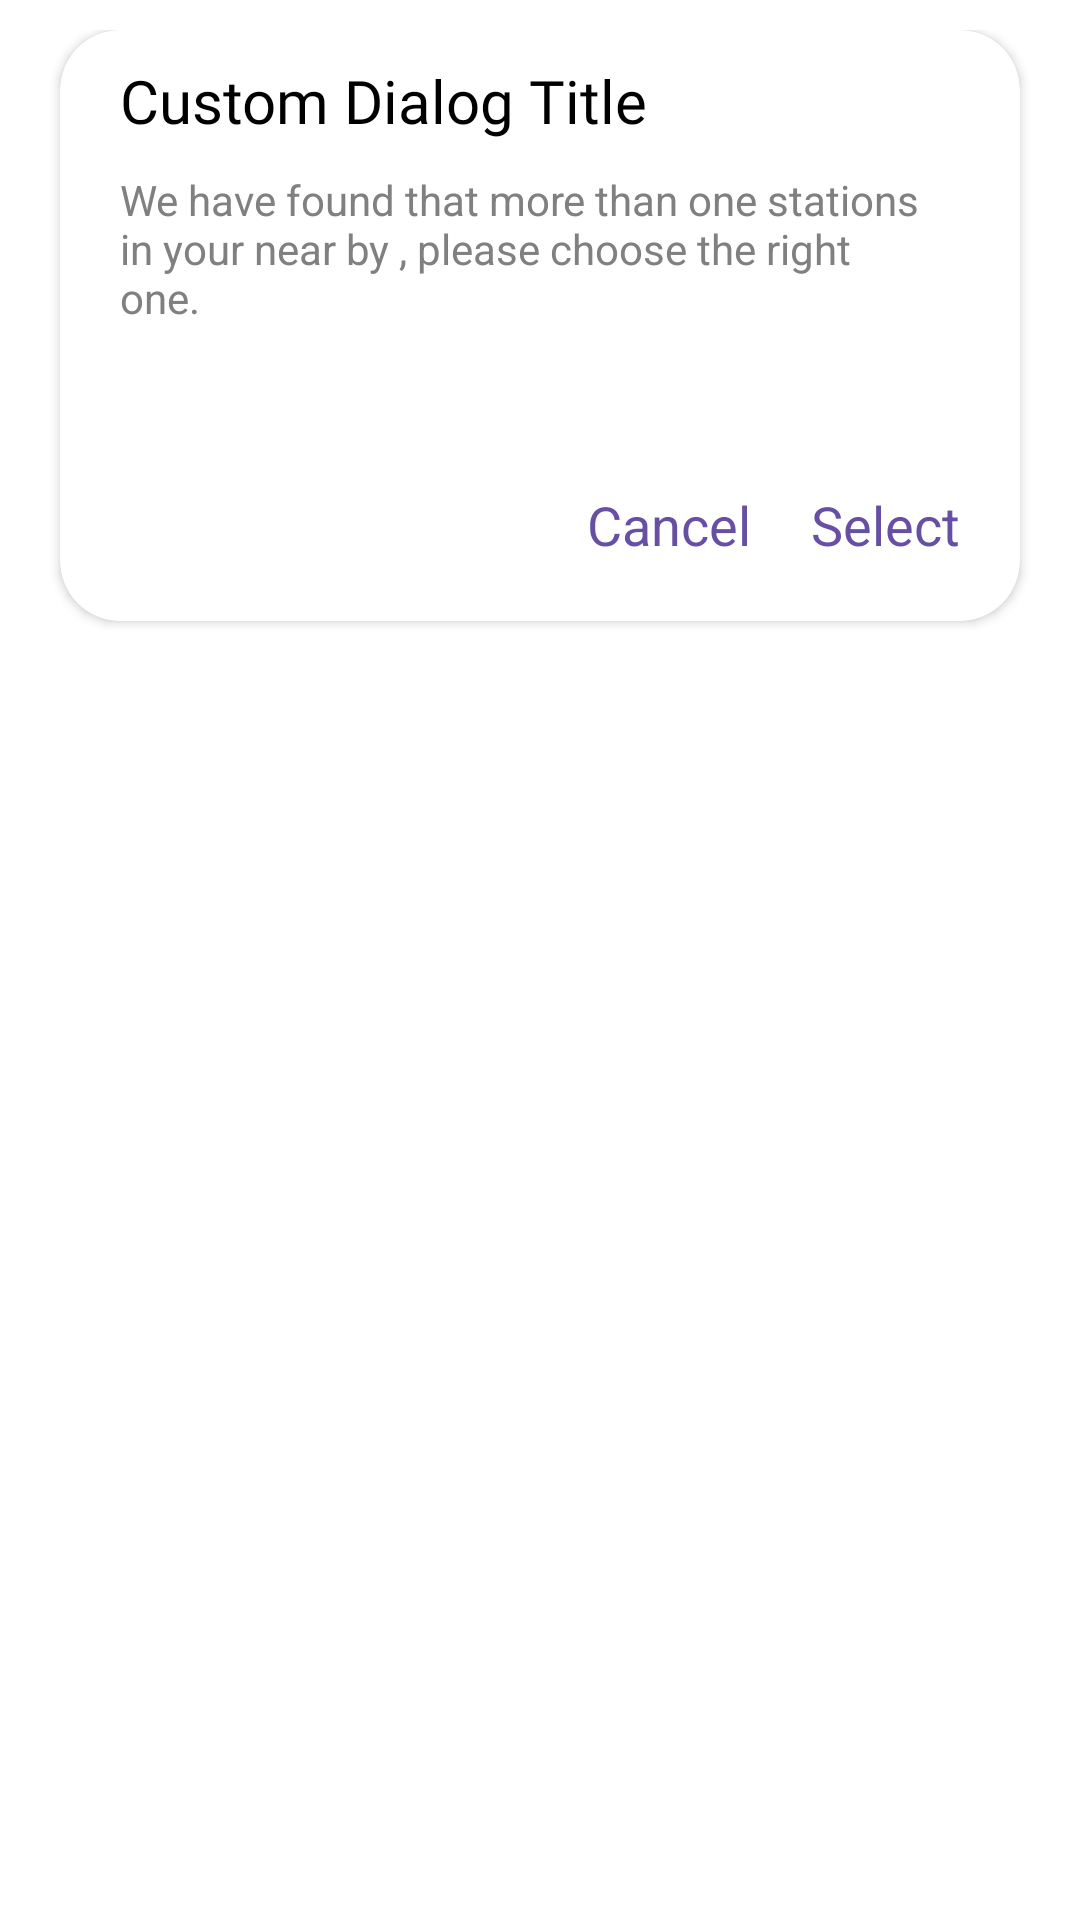

This screen was rendered from an Android layout file. Write that file and the resources it references.
<!-- AndroidManifest.xml: application theme Theme.MyApplication -->
<!-- res/layout/swapstatios_dialog.xml -->
<?xml version="1.0" encoding="utf-8"?>
<LinearLayout xmlns:android="http://schemas.android.com/apk/res/android"
    xmlns:app="http://schemas.android.com/apk/res-auto"
    android:layout_width="match_parent"
    android:layout_height="400dp"
    android:orientation="vertical"
    android:id="@+id/swap_lay"
    android:padding="10dp">

    <androidx.cardview.widget.CardView
       app:cardCornerRadius="@dimen/dp_20"
        android:layout_width="match_parent"
        android:layout_marginStart="@dimen/dp_10"
        android:layout_marginEnd="@dimen/dp_10"
        android:layout_height="wrap_content">
        <LinearLayout
            android:orientation="vertical"
            android:layout_width="match_parent"
            android:layout_marginBottom="10dp"
            android:layout_height="match_parent">
        <LinearLayout
            android:gravity="center"
            android:orientation="vertical"
            android:layout_width="match_parent"
            android:layout_marginTop="10dp"
            android:layout_marginStart="@dimen/dp_10"
            android:layout_height="wrap_content">
                <TextView
                    android:id="@+id/dialogTitle"
                    android:layout_width="wrap_content"
                    android:layout_height="wrap_content"
                    android:text="Custom Dialog Title"
                    android:layout_marginStart="@dimen/dp_10"
                    android:textSize="20sp"
                    android:textColor="#000"
                    android:layout_gravity="start"
                    android:fontFamily="@font/ibm_semi"
                    android:layout_marginBottom="10dp"/>
                <TextView
                    android:layout_width="wrap_content"
                    android:layout_height="wrap_content"
                    android:layout_marginStart="@dimen/dp_10"
                    android:text="We have found that more than one stations in your near by , please choose the right one. "
                    android:textSize="14sp"
                    android:layout_marginEnd="@dimen/dp_30"
                    android:textColor="@color/payment_uncoment"
                    android:layout_gravity="start"
                    android:layout_marginBottom="14dp"/>

            <androidx.recyclerview.widget.RecyclerView
                android:id="@+id/list"
                android:layout_marginTop="10dp"
                android:layout_marginBottom="10dp"
                android:layout_width="match_parent"
                android:layout_height="wrap_content">

            </androidx.recyclerview.widget.RecyclerView>


        </LinearLayout>

        <LinearLayout
            android:layout_width="match_parent"
            android:layout_marginEnd="@dimen/dp_10"
            android:layout_marginTop="10dp"
            android:layout_gravity="end"
            android:gravity="end"
            android:layout_height="match_parent">
            <TextView
                android:id="@+id/colse"
                android:layout_width="wrap_content"
                android:layout_height="wrap_content"
                android:text="Cancel"
                android:layout_marginStart="@dimen/dp_10"
                android:textSize="18sp"
                android:textColor="#6750A4"
                android:layout_marginTop="10dp"
                android:layout_marginEnd="@dimen/dp_10"
                android:gravity="end"
                android:layout_marginBottom="10dp"/>

            <TextView
                android:id="@+id/Select"
                android:layout_width="wrap_content"
                android:layout_height="wrap_content"
                android:text="Select"
                android:gravity="end"
                android:layout_marginTop="10dp"
                android:layout_marginStart="@dimen/dp_10"
                android:textSize="18sp"
                android:textColor="#6750A4"
                android:layout_marginEnd="@dimen/dp_10"
                android:layout_marginBottom="10dp"/>

        </LinearLayout>

        </LinearLayout>
    </androidx.cardview.widget.CardView>
</LinearLayout>
<!-- resources referenced by this layout -->
<resources>
  <color name="payment_uncoment">#808080</color>
  <dimen name="dp_10">10dp</dimen>
  <dimen name="dp_20">20dp</dimen>
  <dimen name="dp_30">30dp</dimen>
  <style name="Theme.MyApplication" parent="Theme.MaterialComponents.DayNight.NoActionBar">
          
          <item name="colorPrimary">@color/orange</item>
          <item name="colorPrimaryVariant">@color/orange_light</item>
          <item name="colorOnPrimary">@color/white_two</item>
          
          <item name="colorSecondary">@color/orange</item>
          <item name="colorSecondaryVariant">@color/orange_light</item>
          <item name="colorOnSecondary">@color/black</item>
          <item name="android:textColorHint">@color/warm_grey</item>
          <item name="android:forceDarkAllowed" tools:targetApi="q">false</item>
          
          <item name="android:statusBarColor" tools:targetApi="l">@color/edaddy_back</item>
          
      </style>
  <color name="orange">#6DBC45</color>
  <color name="orange_light">#8BC34A</color>
  <color name="white_two">#ffffff</color>
  <color name="black">#FF000000</color>
  <color name="warm_grey">#989898</color>
  <color name="edaddy_back"> #705241</color>
</resources>
